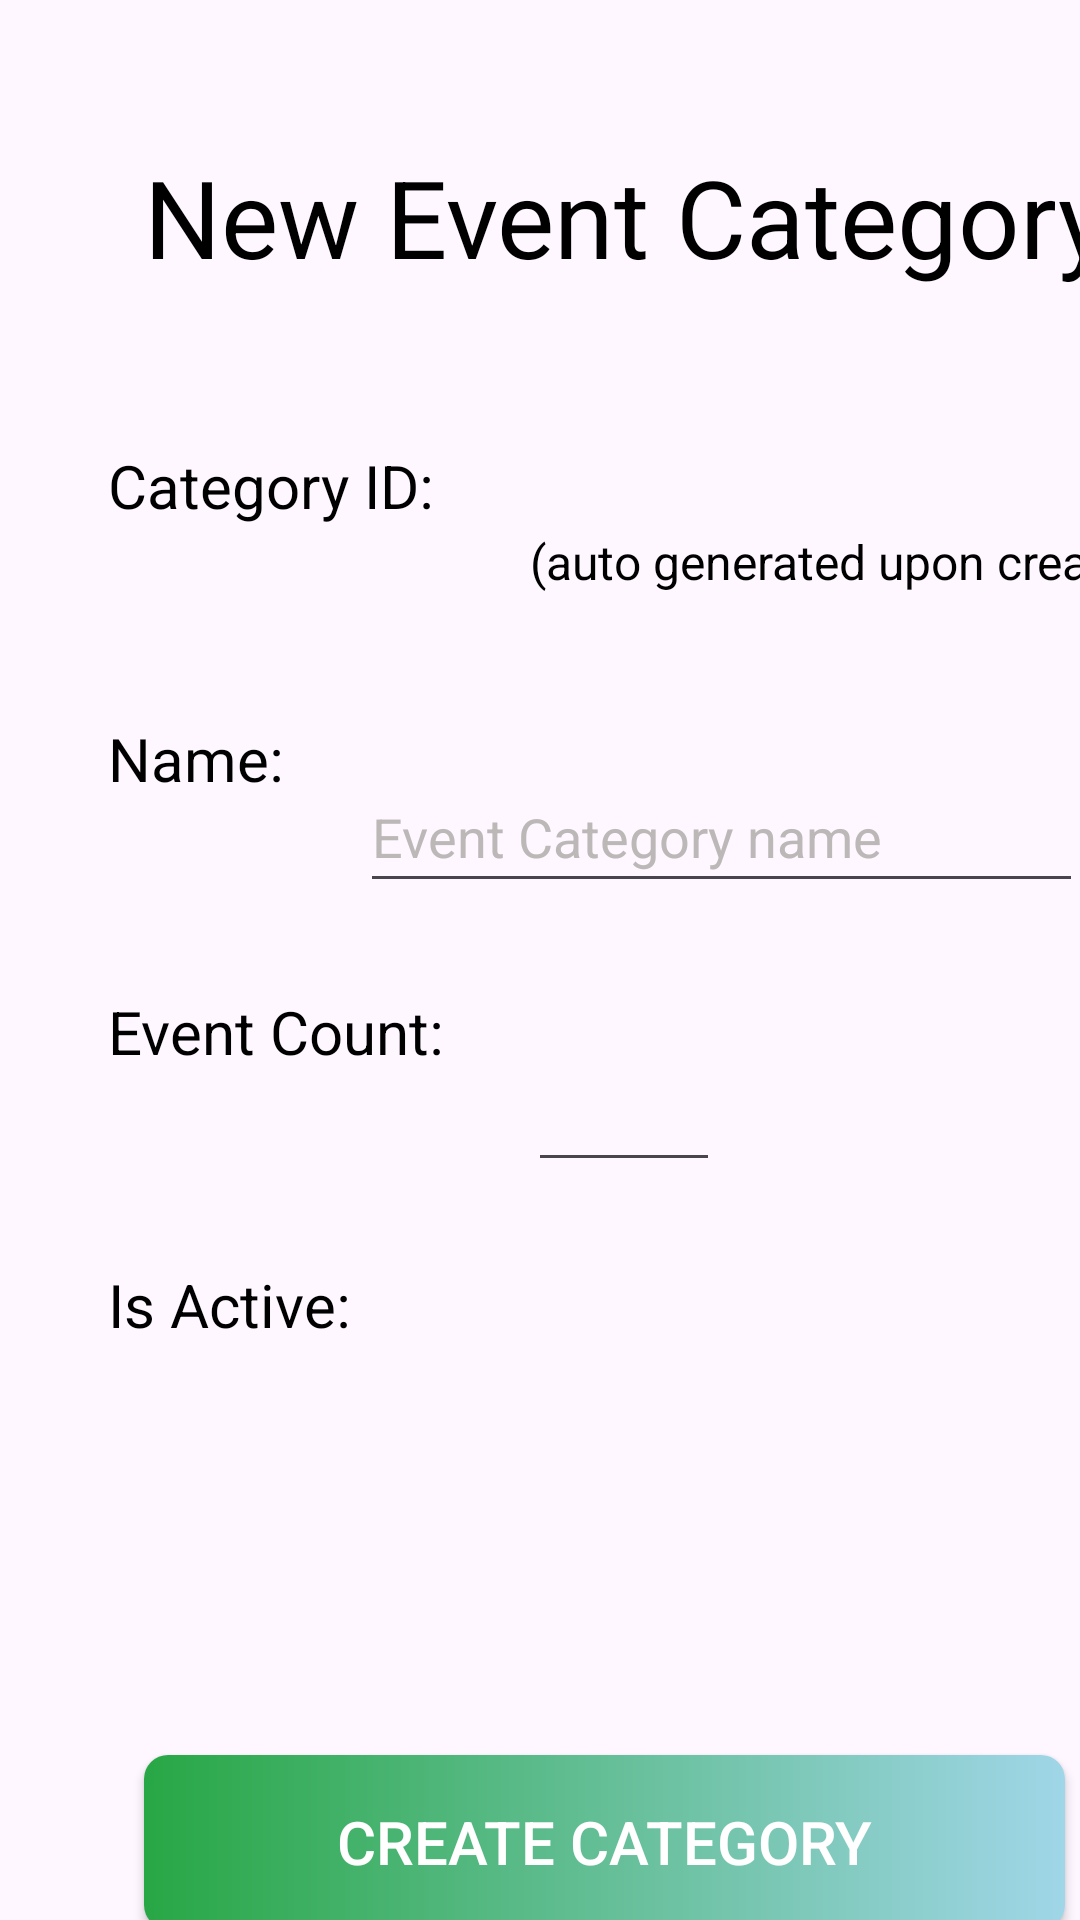

This screen was rendered from an Android layout file. Write that file and the resources it references.
<!-- AndroidManifest.xml: application theme Theme.FIT2081_Assignment_1 -->
<!-- res/layout/activity_event_category.xml -->
<?xml version="1.0" encoding="utf-8"?>
<androidx.constraintlayout.widget.ConstraintLayout xmlns:android="http://schemas.android.com/apk/res/android"
    xmlns:app="http://schemas.android.com/apk/res-auto"
    xmlns:tools="http://schemas.android.com/tools"
    android:layout_width="match_parent"
    android:layout_height="match_parent"
    tools:context=".EventCategoryActivity">

    <TextView
        android:id="@+id/tv_eventCategory"
        android:layout_width="wrap_content"
        android:layout_height="wrap_content"
        android:layout_marginStart="48dp"
        android:layout_marginTop="48dp"
        android:text="New Event Category"
        android:textSize="36sp"
        app:layout_constraintStart_toStartOf="parent"
        app:layout_constraintTop_toTopOf="parent" />

    <androidx.appcompat.widget.AppCompatButton
        android:id="@+id/loginButton"
        android:layout_width="307dp"
        android:layout_height="58dp"
        android:layout_marginStart="48dp"
        android:layout_marginTop="585dp"
        android:background="@drawable/custom_button"
        android:onClick="createEventCategoryButtonOnClick"
        android:text="Create category"
        android:textColor="#FFFFFF"
        android:textSize="20sp"
        app:layout_constraintStart_toStartOf="parent"
        app:layout_constraintTop_toTopOf="parent" />

    <Switch
        android:id="@+id/switch_isCategoryActive"
        android:layout_width="wrap_content"
        android:layout_height="wrap_content"
        android:layout_marginStart="61dp"
        android:layout_marginTop="48dp"
        android:layout_marginEnd="184dp"
        app:layout_constraintEnd_toEndOf="parent"
        app:layout_constraintHorizontal_bias="0.025"
        app:layout_constraintStart_toEndOf="@+id/tv_isActive"
        app:layout_constraintTop_toBottomOf="@+id/et_eventCount" />

    <TextView
        android:id="@+id/tv_categoryIdValue"
        android:layout_width="wrap_content"
        android:layout_height="wrap_content"
        android:layout_marginStart="32dp"
        android:layout_marginTop="80dp"
        android:layout_marginEnd="150dp"
        android:text="(auto generated upon creation)"
        android:textSize="16sp"
        app:layout_constraintEnd_toEndOf="parent"
        app:layout_constraintHorizontal_bias="0.0"
        app:layout_constraintStart_toEndOf="@+id/tv_categoryId"
        app:layout_constraintTop_toBottomOf="@+id/tv_eventCategory" />

    <EditText
        android:id="@+id/et_categoryName"
        android:layout_width="241dp"
        android:layout_height="47dp"
        android:layout_marginStart="50dp"
        android:layout_marginTop="56dp"
        android:layout_marginEnd="101dp"
        android:ems="10"
        android:hint="Event Category name"
        android:inputType="text"
        app:layout_constraintEnd_toEndOf="parent"
        app:layout_constraintHorizontal_bias="0.197"
        app:layout_constraintStart_toEndOf="@+id/tv_categoryName"
        app:layout_constraintTop_toBottomOf="@+id/tv_categoryIdValue" />

    <EditText
        android:id="@+id/et_eventCount"
        android:layout_width="64dp"
        android:layout_height="45dp"
        android:layout_marginStart="28dp"
        android:layout_marginTop="48dp"
        android:ems="10"
        android:inputType="number"
        app:layout_constraintStart_toEndOf="@+id/tv_eventCount"
        app:layout_constraintTop_toBottomOf="@+id/et_categoryName" />

    <TextView
        android:id="@+id/tv_categoryId"
        android:layout_width="wrap_content"
        android:layout_height="wrap_content"
        android:layout_marginStart="36dp"
        android:layout_marginTop="52dp"
        android:text="Category ID:"
        android:textSize="20sp"
        app:layout_constraintStart_toStartOf="parent"
        app:layout_constraintTop_toBottomOf="@+id/tv_eventCategory" />

    <TextView
        android:id="@+id/tv_categoryName"
        android:layout_width="wrap_content"
        android:layout_height="wrap_content"
        android:layout_marginStart="36dp"
        android:layout_marginTop="64dp"
        android:text="Name:"
        android:textSize="20sp"
        app:layout_constraintStart_toStartOf="parent"
        app:layout_constraintTop_toBottomOf="@+id/tv_categoryId" />

    <TextView
        android:id="@+id/tv_eventCount"
        android:layout_width="wrap_content"
        android:layout_height="wrap_content"
        android:layout_marginStart="36dp"
        android:layout_marginTop="64dp"
        android:text="Event Count:"
        android:textSize="20sp"
        app:layout_constraintStart_toStartOf="parent"
        app:layout_constraintTop_toBottomOf="@+id/tv_categoryName" />

    <TextView
        android:id="@+id/tv_isActive"
        android:layout_width="wrap_content"
        android:layout_height="wrap_content"
        android:layout_marginStart="36dp"
        android:layout_marginTop="64dp"
        android:text="Is Active:"
        android:textSize="20sp"
        app:layout_constraintStart_toStartOf="parent"
        app:layout_constraintTop_toBottomOf="@+id/tv_eventCount" />

</androidx.constraintlayout.widget.ConstraintLayout>
<!-- resources referenced by this layout -->
<resources>
  <!-- drawable custom_button (drawable) -->
  <?xml version="1.0" encoding="utf-8"?>
  <shape xmlns:android="http://schemas.android.com/apk/res/android" android:shape="rectangle">
  
      <gradient android:startColor="#28a745" android:endColor="#a0d6e8" android:type="linear"/>
  
      <corners android:radius="8dp" />
  
  </shape>
  <style name="Theme.FIT2081_Assignment_1" parent="Base.Theme.FIT2081_Assignment_1" />
  <style name="Base.Theme.FIT2081_Assignment_1" parent="Theme.Material3.DayNight.NoActionBar">
          
          <item name="android:textColorHint">@color/gray</item>
          <item name="android:textColor">@color/black</item>
      </style>
  <color name="gray">#BDB8B8</color>
  <color name="black">#FF000000</color>
</resources>
